Run: headless pygame with SDL's dummy video driver; simulated clock (each Clock.tick advances the game by its frame time, no real sleeping); random seed 0; keys injected as events and as key.get_pressed() state; no mouse input.
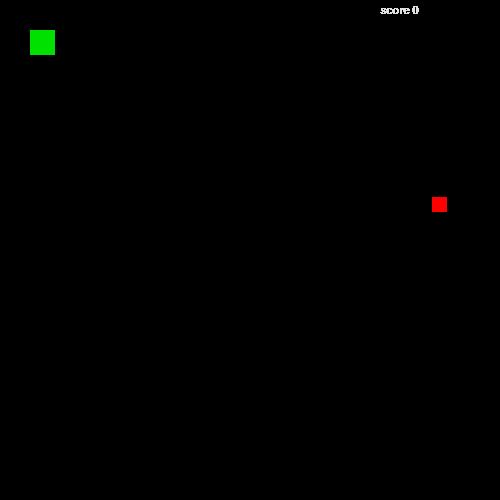
Frame 1 of 2 · flips 1–60 · no input
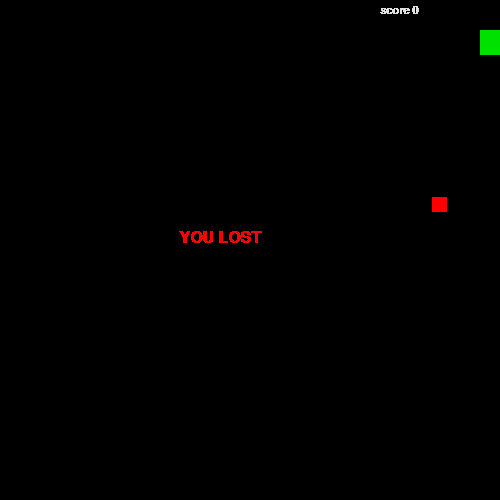
Frame 2 of 2 · flips 61–180 · tapped SPACE, RETURN · held RIGHT (→), D (game ended)

The pygame program that drew these frames:

import pygame, sys, random
from pygame.locals import *
pygame.init()
pygame.display.set_caption('SNAKE')
dis = pygame.display.set_mode((500, 500))

eaten = 0
move = 10
black = (0, 0, 0)
white = (225, 225, 225)
red = (255, 0, 0)
green = (0, 225, 0)
clock = pygame.time.Clock()
FPS = 24
rand_loc = [random.randint(0, 500), random.randint(0, 500)]
d_x = 0
d_y = 0

class Blocks:
    def __init__(self, x, y, w, h, color):
        self.B_loc = {'X': x, 'Y': y}
        self.B_size = {'width': w, 'height': h}
        self.X = x
        self.Y = y
        self.W = w
        self.H = h
        self.WX = x + w
        self.HY = y + h
        self.color = color
        # self.B_corners = {'TL':(x, y),'TR':(x+w, y), 'BL':(x,y+h),'BR':(x+w, y+h)}
        # self.B_corners = [[x, y],  [x + w, y],  [x, y + h],  [x + w, y + h]]
        pygame.draw.rect(dis, color, (x, y, w, h))


player = Blocks(30, 30, 25, 25, green)
token = Blocks(rand_loc[0], rand_loc[1], 15, 15, red)
#tail = Blocks(5, 30, 25, 25, green)


def is_collide(self, X, Y):
    if X < player.X + player.W and X + self.W > player.X and Y < player.Y+player.H \
and self.H + Y > player.Y:
        return True


def is_border():
	if player.X == 0 or player.Y == (480) or player.X == (480) or player.Y ==0:
		return True
	else:
		return False


def draw_screen(display):
    display.fill(black)
    pygame.draw.rect(display, token.color, (rand_loc[0], rand_loc[1], token.W, token.H))
    pygame.draw.rect(display, player.color, (player.X, player.Y, player.W, player.H))
    pygame.display.update()


def write_score(display):
    myfont = pygame.font.SysFont('Comic Sans MS', 16, True)
    score = myfont.render('score '+str(eaten), False, white)
    display.blit(score, (380, 5))
    pygame.display.update()


def write_stuff(display, string, size, color, p_x, p_y):
    da_font = pygame.font.SysFont('Comic Sans MS', size, True)
    word = da_font.render(str(string), False, color)
    display.blit(word, (p_x, p_y))
    pygame.display.update()


pause = False
run = True
while run:
    # pygame.time.delay(50)
    pygame.time.Clock()
    for event in pygame.event.get():
        if event.type == QUIT:
            pygame.quit()
            sys.exit()

    keys = pygame.key.get_pressed()
    if keys[pygame.K_UP] and player.Y >= 3:
        d_x = 0
        d_y = -1
    elif keys[pygame.K_DOWN]and player.Y < (500-player.H):
        d_x = 0
        d_y = 1
    elif keys[pygame.K_RIGHT] and player.X < (500-player.W):
        d_x = 1
        d_y = 0
    elif keys[pygame.K_LEFT]and player.X >= 3:
        d_x = -1
        d_y = 0
    player.X += (move * d_x)
    player.Y += (move * d_y)
    if keys[pygame.K_SPACE]:
        d_x = 0
        d_y = 0
        pause = True
    clock.tick(FPS)
    # print(player.X, player.Y)
    draw_screen(dis)
    write_score(dis)
    if is_collide(token, rand_loc[0], rand_loc[1]):
        eaten += 1
        # add tail block to snake
        rand_loc = [random.randint(0, 400), random.randint(0, 400)]
    if is_border():
        write_stuff(dis, 'YOU LOST', 24, red, 179, 230)
        pygame.quit()
        sys.exit()
